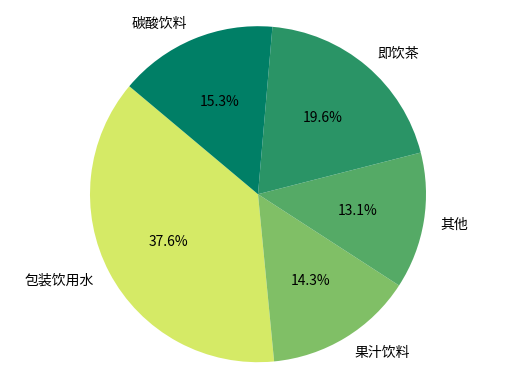

Recreate this plot in Python.
import matplotlib.pyplot as plt

# 饼状图的标签
labels = '包装饮用水', '果汁饮料', '其他', '即饮茶','碳酸饮料'
# 每个标签对应的数值
sizes = [37.64, 14.33, 13.13, 19.64,15.26]
# 指定的颜色
colors = ['#D5EA66', '#80BF66', '#55AA66', '#2A9466','#007F66']

# 绘制饼状图
plt.pie(sizes, labels=labels, colors=colors, autopct='%1.1f%%', startangle=140)
plt.axis('equal')
plt.show()
